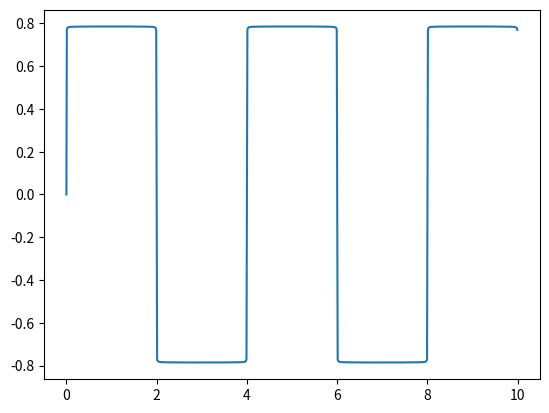

This figure's Python source:
import numpy as np
import matplotlib.pyplot as plt
from matplotlib.gridspec import GridSpec

class fourier:
    def __init__(self,f: float,max_n: int,t: np.ndarray) -> None:
        self.f=f
        self.omega=2*np.pi*self.f
        self.max_n=max_n
        self.t=t
        self.U=self.get_U()
        self.plot()
        pass

    def get_U(self):
        U_arr=np.zeros(len(self.t))
        for ti,t in enumerate(self.t):
            for n in range(1,self.max_n):
                U_arr[ti]+=np.sin((2*n-1)*self.omega*t)/(2*n-1)
        return U_arr




    def plot(self):
        plt.plot(self.t,self.U)
        plt.show()



def main():
    fourier(0.25,1000,np.arange(0,10,0.01))


if __name__=="__main__":
    main()